Run: headless pygame with SDL's dummy video driver; simulated clock (each Clock.tick advances the game by its frame time, no real sleeping); random seed 0; keys injected as events and as key.get_pressed() state; no mouse input.
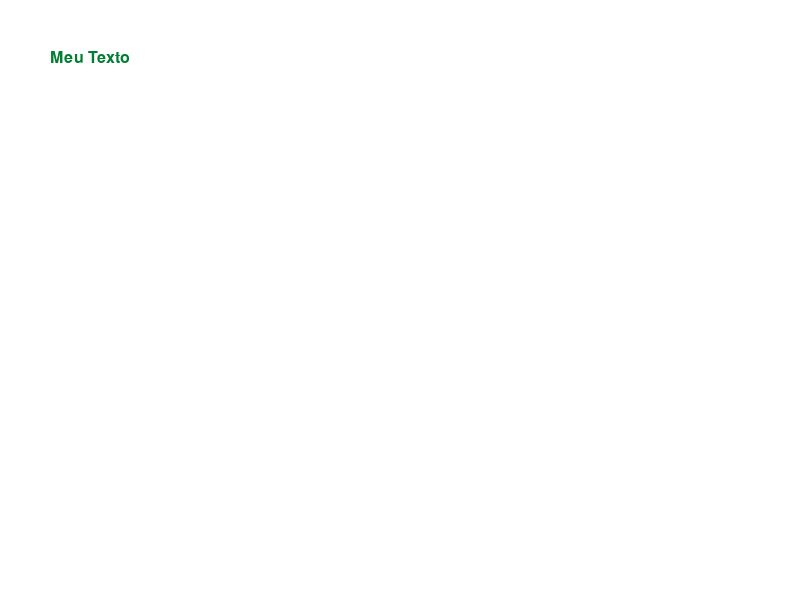
Frame 1 of 4 · flips 1–60 · no input
Frame 2 of 4 · flips 61–180 · tapped SPACE, RETURN · held RIGHT (→), D · screen unchanged from frame 1, image omitted
Frame 3 of 4 · flips 181–300 · held DOWN (↓), S · screen unchanged from frame 2, image omitted
Frame 4 of 4 · flips 301–420 · held LEFT (←), A, UP (↑), W · screen unchanged from frame 3, image omitted

The pygame program that drew these frames:

import pygame
pygame.init()
import math
tamanhoJanela = [ 800, 600]
janela = pygame.display.set_mode(tamanhoJanela)
pygame.display.set_caption("Titulo da Janela")

sair = False
#definindo a cor
BRANCO = (255,255,255)

#cria uma fonte
fonte = pygame.font.Font(None, 24)

while not sair:
    for event in pygame.event.get():
        if event.type == pygame.QUIT:
            sair = True
    #limpeza
    janela.fill(BRANCO)
    #atualização dos estados...
    #desenho

    t_cor = (0,127,50)
    texto = fonte.render("Meu Texto", True, t_cor)
    #blit desenha uma imagem em outra. 
    #A janela é uma imagem para o pygame. o texto também.
    janela.blit(texto, [50,50]) 
    pygame.display.flip()
pygame.quit()  
